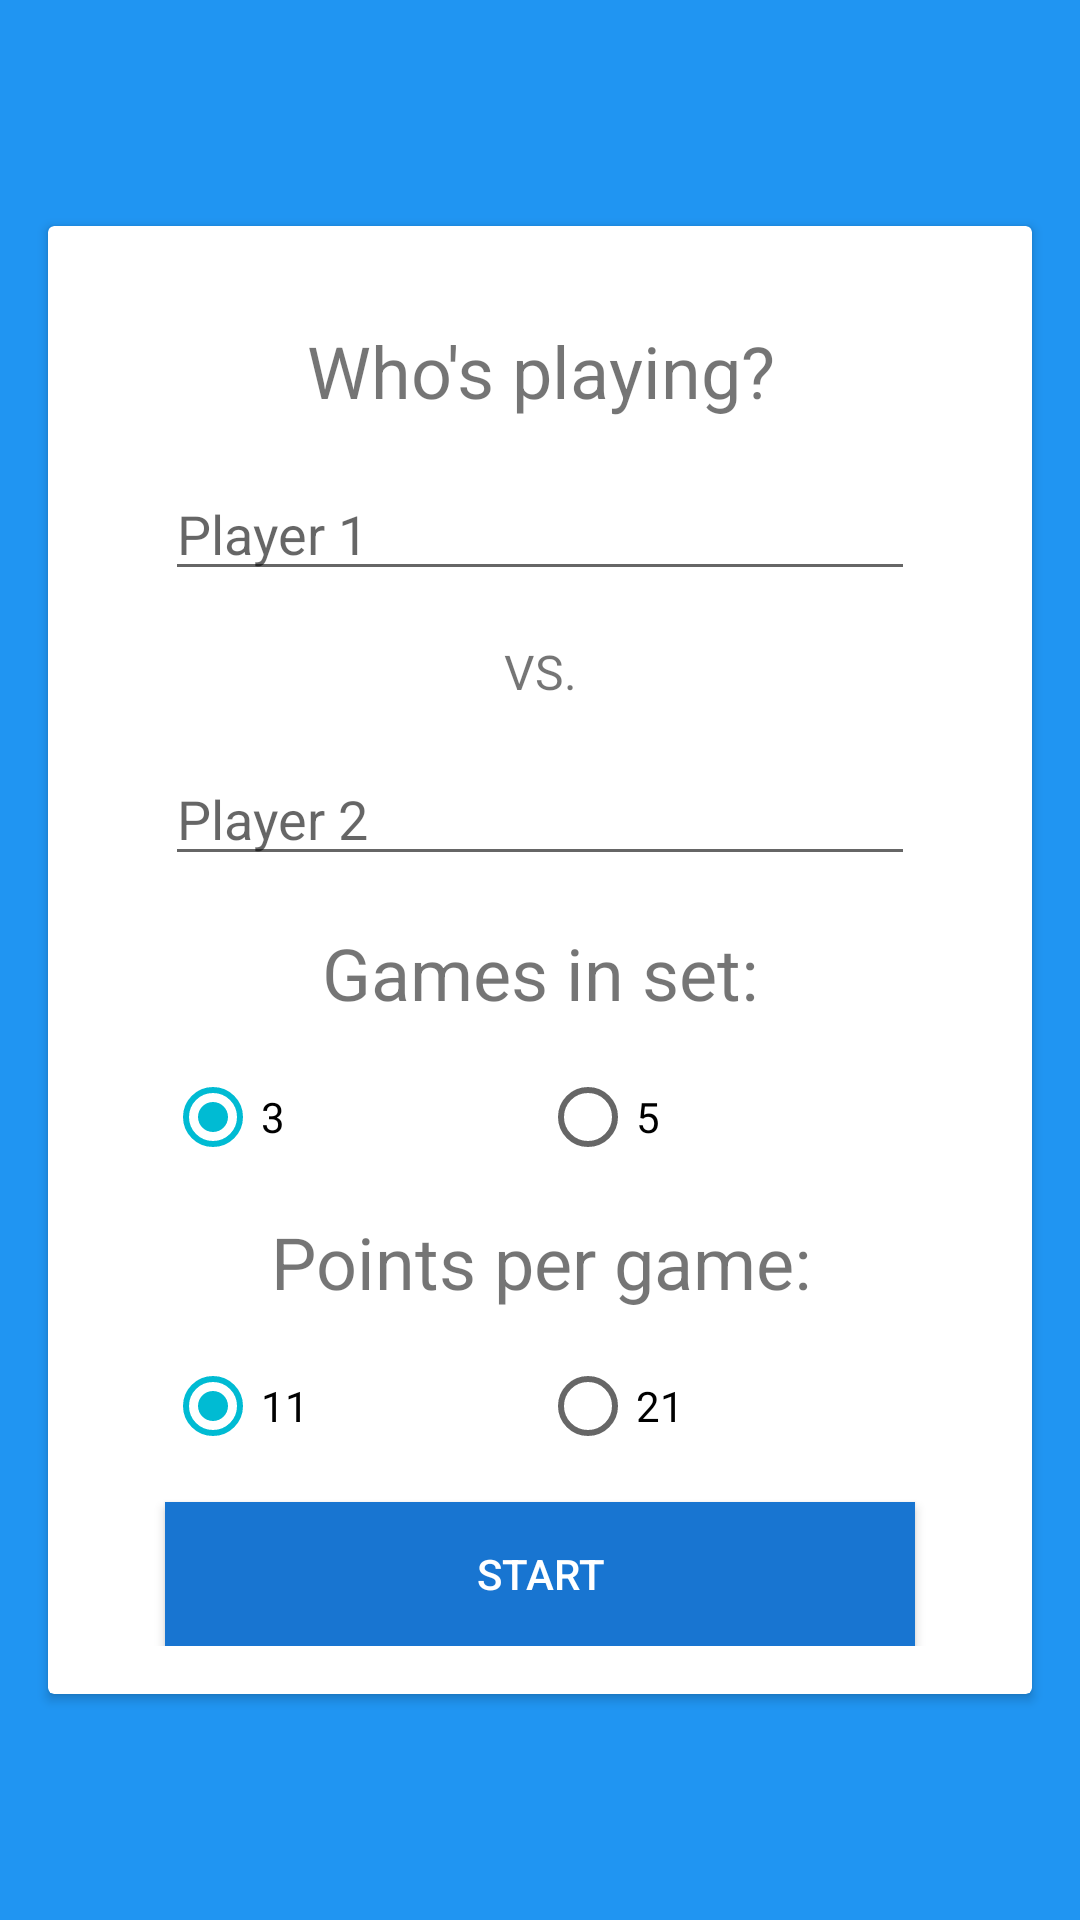

Android layout source for this screen:
<!-- AndroidManifest.xml: application theme AppTheme -->
<!-- res/layout/game_settings.xml -->
<?xml version="1.0" encoding="utf-8"?>
<LinearLayout xmlns:android="http://schemas.android.com/apk/res/android"
    xmlns:app="http://schemas.android.com/apk/res-auto"
    xmlns:tools="http://schemas.android.com/tools"
    style="@style/MainViewGroup"
    android:layout_width="match_parent"
    android:layout_height="match_parent"
    android:gravity="center"
    tools:context="com.example.android.tabletennisscorekeeper.GameSettingsActivity">

    <android.support.v7.widget.CardView
        style="@style/CardViewWidget"
        android:layout_width="match_parent"
        android:layout_height="wrap_content">

        <LinearLayout
            style="@style/CardViewContentLayout"
            android:layout_width="match_parent"
            android:layout_height="match_parent"
            android:gravity="center">

            <TextView
                style="@style/CardViewTitle"
                android:layout_width="match_parent"
                android:layout_height="wrap_content"
                android:gravity="center"
                android:text="@string/players_label" />

            <EditText
                android:id="@+id/first_player_name"
                style="@style/EditTextFields"
                android:layout_width="@dimen/cardview_content_width"
                android:layout_height="wrap_content"
                android:hint="@string/first_player" />

            <TextView
                style="@style/CardViewSubTitle"
                android:layout_width="match_parent"
                android:layout_height="wrap_content"
                android:gravity="center"
                android:text="@string/versus" />

            <EditText
                android:id="@+id/second_player_name"
                style="@style/EditTextFields"
                android:layout_width="@dimen/cardview_content_width"
                android:layout_height="wrap_content"
                android:hint="@string/second_player" />

            <TextView
                style="@style/CardViewTitle"
                android:layout_width="match_parent"
                android:layout_height="wrap_content"
                android:gravity="center"
                android:text="@string/games_amount_label" />

            <RadioGroup
                android:id="@+id/games_quantity_rg"
                android:layout_width="@dimen/cardview_content_width"
                android:layout_height="wrap_content"
                android:orientation="horizontal">

                <RadioButton
                    android:id="@+id/games_quantity_3"
                    android:layout_width="0dp"
                    android:layout_height="wrap_content"
                    android:layout_weight="1"
                    android:checked="true"
                    android:text="3" />

                <RadioButton
                    android:id="@+id/games_quantity_5"
                    android:layout_width="0dp"
                    android:layout_height="wrap_content"
                    android:layout_weight="1"
                    android:text="5" />
            </RadioGroup>

            <TextView
                style="@style/CardViewTitle"
                android:layout_width="match_parent"
                android:layout_height="wrap_content"
                android:gravity="center"
                android:text="@string/points_amount_label" />

            <RadioGroup
                android:id="@+id/points_quantity_rg"
                android:layout_width="@dimen/cardview_content_width"
                android:layout_height="wrap_content"
                android:orientation="horizontal">

                <RadioButton
                    android:id="@+id/points_quantity_11"
                    android:layout_width="0dp"
                    android:layout_height="wrap_content"
                    android:layout_weight="1"
                    android:checked="true"
                    android:text="11" />

                <RadioButton
                    android:id="@+id/points_quantity_21"
                    android:layout_width="0dp"
                    android:layout_height="wrap_content"
                    android:layout_weight="1"
                    android:text="21" />
            </RadioGroup>

            <Button
                style="@style/StartBtn"
                android:id="@+id/start_game_button"
                android:layout_width="@dimen/cardview_content_width"
                android:layout_height="wrap_content"
                android:onClick="submitGameSettings"
                android:text="@string/start_btn" />
        </LinearLayout>

    </android.support.v7.widget.CardView>

</LinearLayout>
<!-- resources referenced by this layout -->
<resources>
  <dimen name="cardview_content_width">250dp</dimen>
  <string name="first_player">Player 1</string>
  <string name="games_amount_label">Games in set:</string>
  <string name="players_label">Who\'s playing?</string>
  <string name="points_amount_label">Points per game:</string>
  <string name="second_player">Player 2</string>
  <string name="start_btn">Start</string>
  <string name="versus">VS.</string>
  <style name="CardViewContentLayout">
          <item name="android:padding">@dimen/cardview_layout_padding</item>
          <item name="android:orientation">vertical</item>
      </style>
  <style name="CardViewSubTitle">
          <item name="android:textSize">@dimen/cardview_subtitle_text_size</item>
          <item name="android:layout_marginBottom">@dimen/cardview_elements_margin</item>
          <item name="android:layout_marginTop">@dimen/cardview_elements_margin</item>
      </style>
  <style name="CardViewTitle">
          <item name="android:textSize">@dimen/cardview_title_text_size</item>
          <item name="android:layout_marginBottom">@dimen/cardview_elements_margin</item>
          <item name="android:layout_marginTop">@dimen/cardview_elements_margin</item>
      </style>
  <style name="CardViewWidget">
          <item name="android:layout_margin">@dimen/cardview_margin</item>
      </style>
  <style name="EditTextFields">
          <item name="android:maxLines">1</item>
          <item name="android:singleLine">true</item>
      </style>
  <style name="MainViewGroup">
          <item name="android:background">@color/colorPrimary</item>
      </style>
  <style name="StartBtn">
          <item name="android:background">@color/colorPrimaryDark</item>
          <item name="android:textColor">@android:color/white</item>
          <item name="android:layout_marginTop">@dimen/cardview_elements_margin</item>
      </style>
  <style name="AppTheme" parent="Theme.AppCompat.Light.NoActionBar">
          
          <item name="colorPrimary">@color/colorPrimary</item>
          <item name="colorPrimaryDark">@color/colorPrimaryDark</item>
          <item name="colorAccent">@color/colorAccent</item>
      </style>
  <dimen name="cardview_layout_padding">16dp</dimen>
  <dimen name="cardview_subtitle_text_size">16sp</dimen>
  <dimen name="cardview_elements_margin">16dp</dimen>
  <dimen name="cardview_title_text_size">24sp</dimen>
  <dimen name="cardview_margin">16dp</dimen>
  <color name="colorPrimary">#2095F2</color>
  <color name="colorPrimaryDark">#1875D1</color>
  <color name="colorAccent">#00BBD3</color>
</resources>
